5-way image classification set "dataset" from GitHub (martinsaxa/jute-disease-dataset); label vocabulary: dieback, fresh, holed, mosaic, stem soft rot.

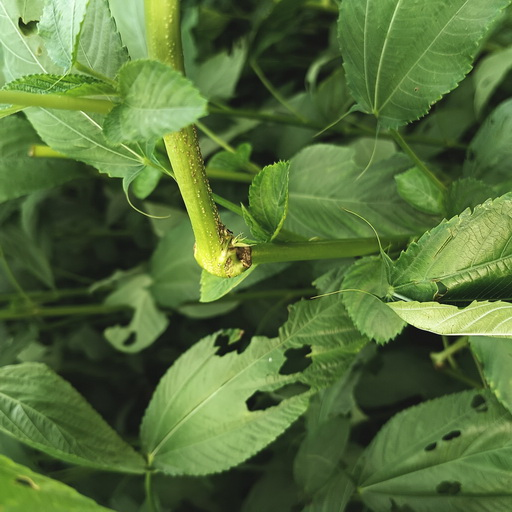
Label: stem soft rot

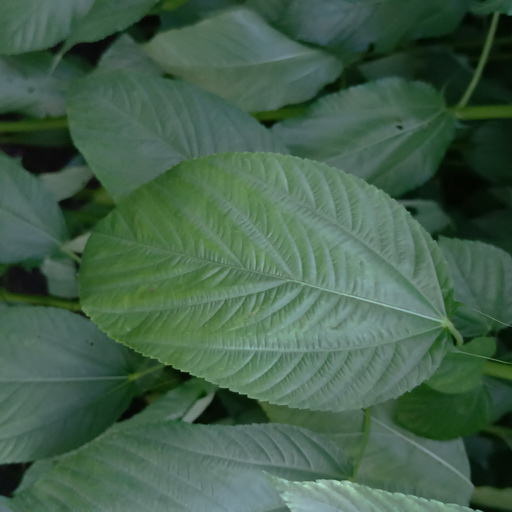
Label: fresh

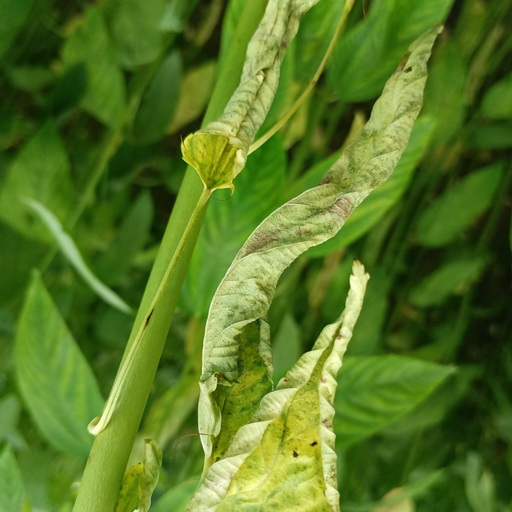
Label: dieback

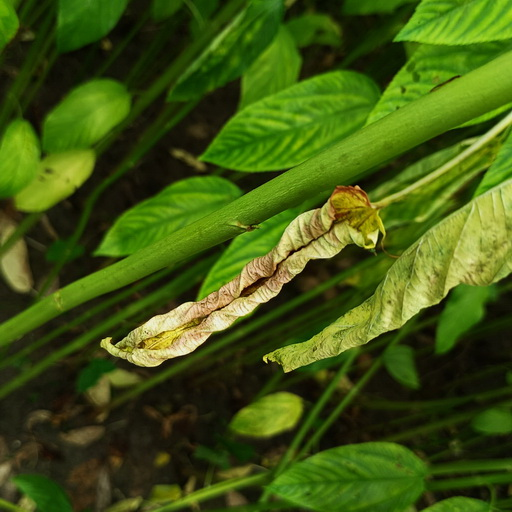
Label: dieback

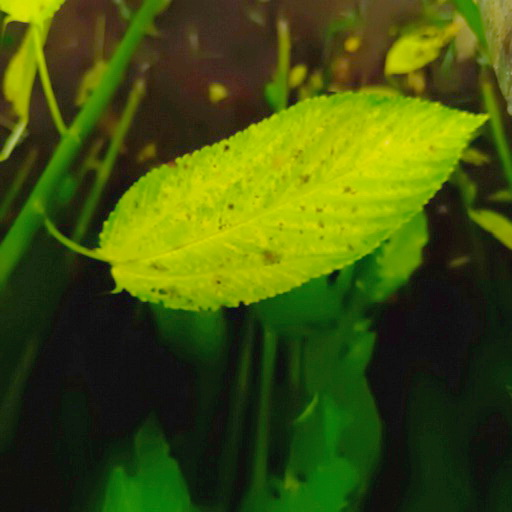
Label: mosaic

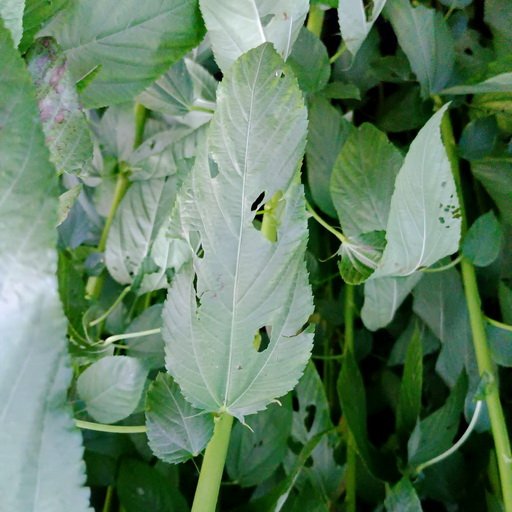
Label: holed
